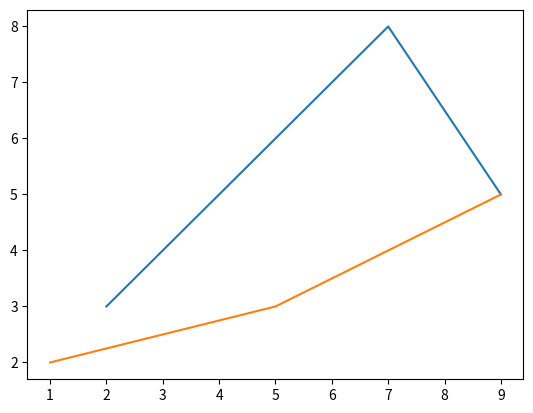

The matplotlib source for this figure:
import matplotlib.pyplot as plt
x=[2,7,9]
y=[3,8,5]
x1=[1,5,9]
y1=[2,3,5]
plt.plot(x,y)
plt.plot(x1,y1)
plt.show()